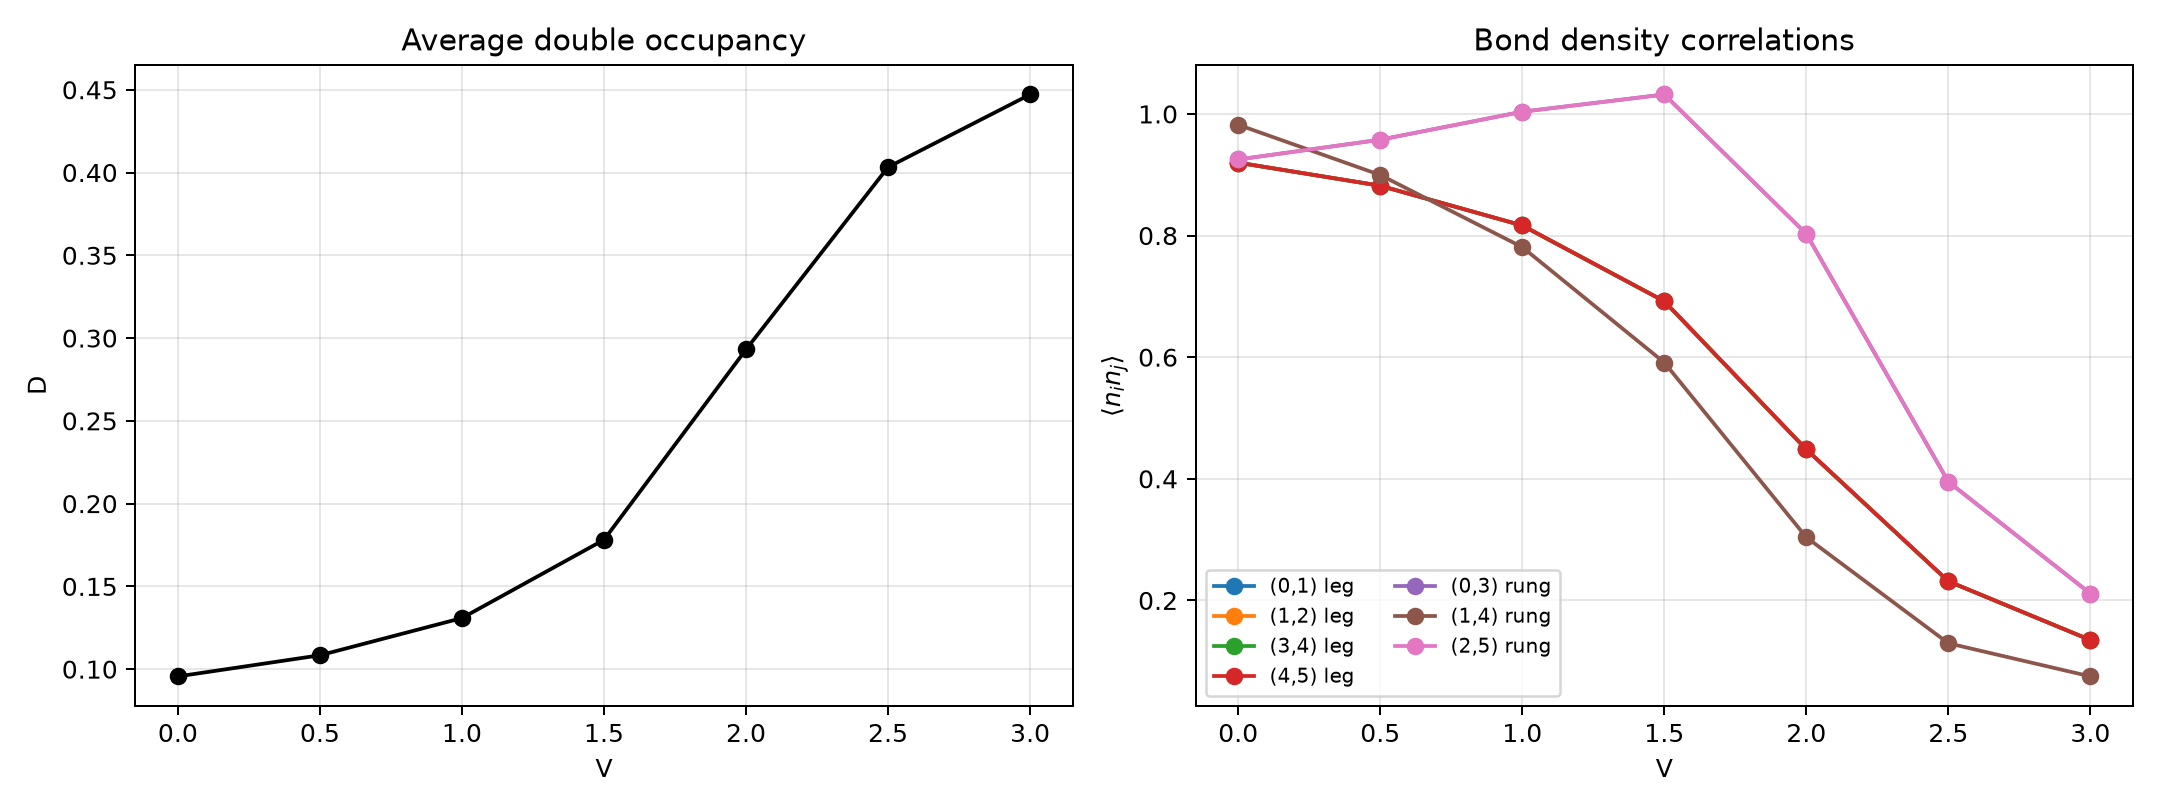

Values plotted in this chart, from the file beside it:
V, D, n0n1, n1n2, n3n4, n4n5, n0n3, n1n4, n2n5
0.0, 0.09561, 0.9199, 0.9199, 0.9199, 0.9199, 0.9251, 0.9821, 0.9251
0.5, 0.1084, 0.8819, 0.8819, 0.8819, 0.8819, 0.9576, 0.8996, 0.9576
1.0, 0.1309, 0.8166, 0.8166, 0.8166, 0.8166, 1.004, 0.781, 1.004
1.5, 0.1781, 0.6919, 0.6919, 0.6919, 0.6919, 1.032, 0.5912, 1.032
2.0, 0.2931, 0.4483, 0.4483, 0.4483, 0.4483, 0.8027, 0.3038, 0.8027
2.5, 0.4032, 0.2314, 0.2314, 0.2314, 0.2314, 0.3951, 0.1295, 0.3951
3.0, 0.4471, 0.1348, 0.1348, 0.1348, 0.1348, 0.2112, 0.07504, 0.2112
